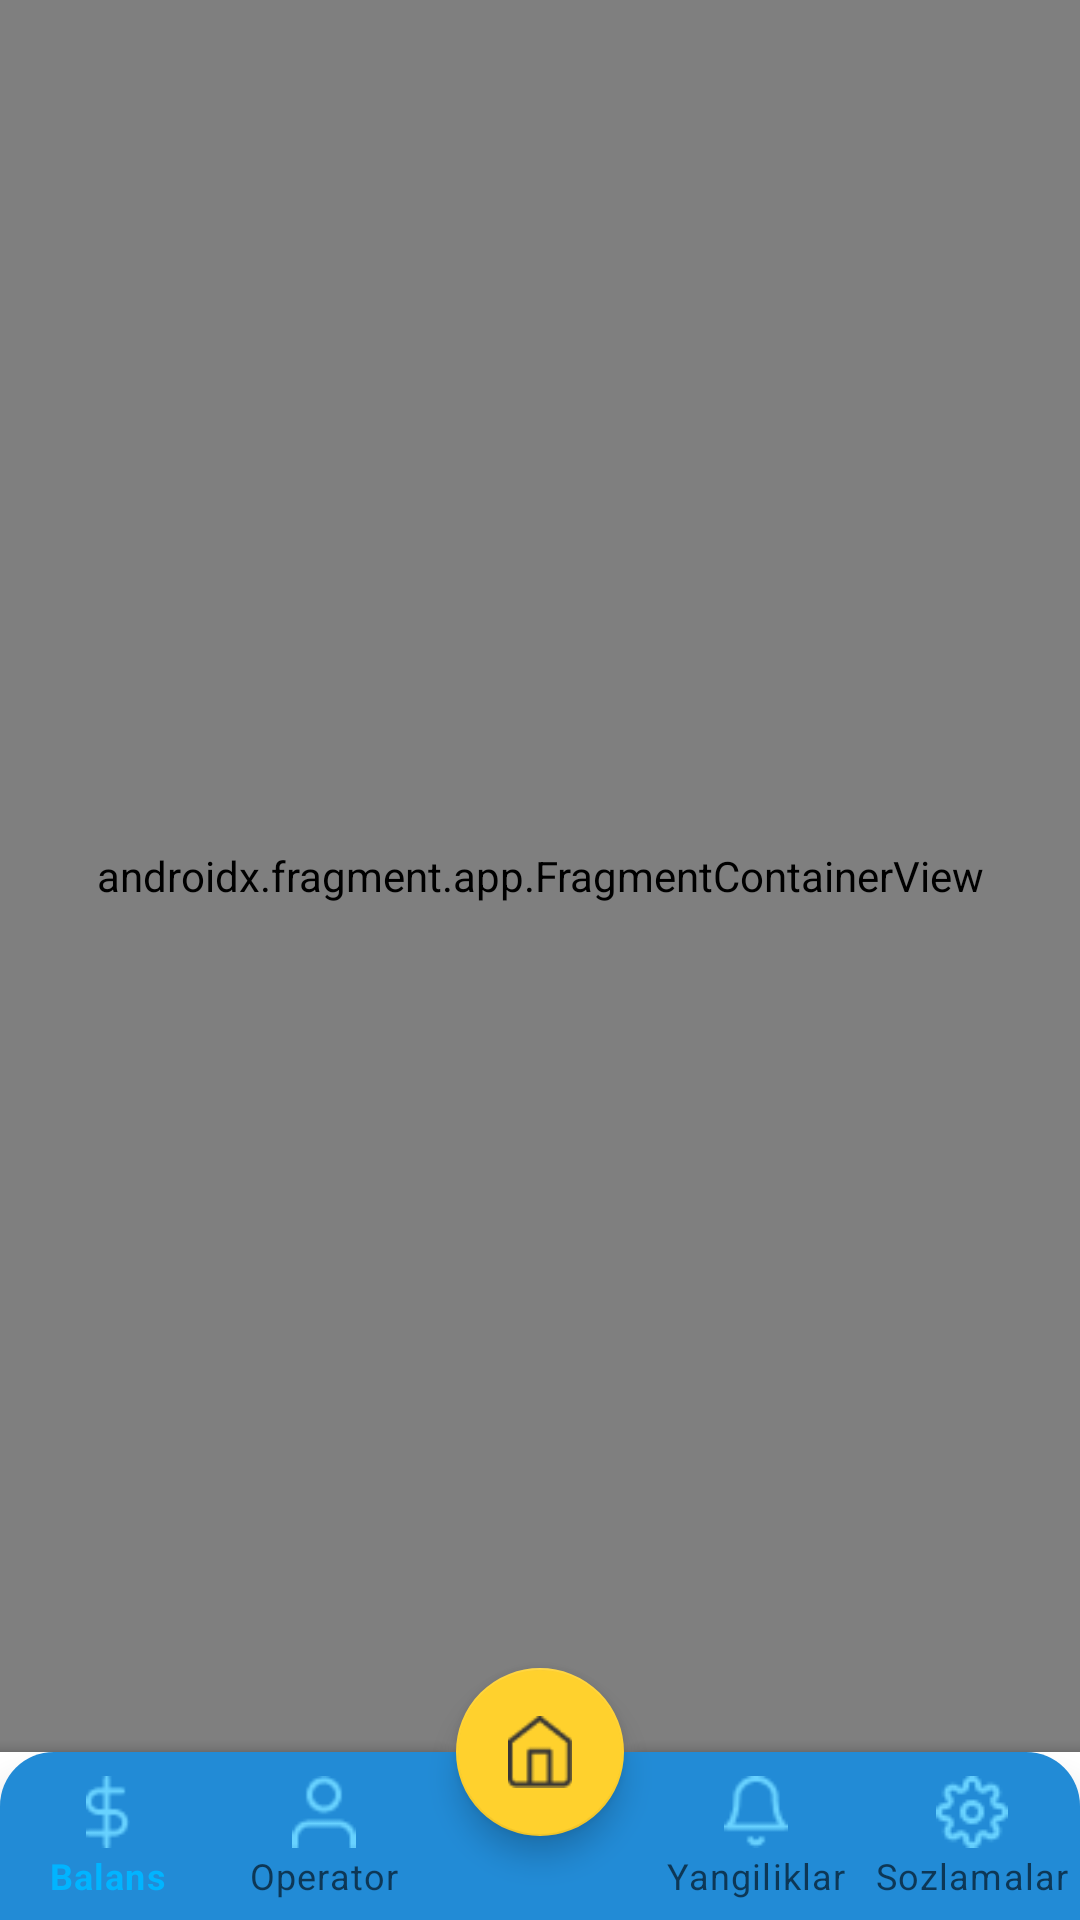

Write the Android layout XML for this screen, with the resource values it uses.
<!-- AndroidManifest.xml: application theme Theme.USSD -->
<!-- res/layout/activity_main.xml -->
<?xml version="1.0" encoding="utf-8"?>
<androidx.coordinatorlayout.widget.CoordinatorLayout xmlns:android="http://schemas.android.com/apk/res/android"
    xmlns:app="http://schemas.android.com/apk/res-auto"
    xmlns:tools="http://schemas.android.com/tools"
    android:layout_width="match_parent"
    android:layout_height="match_parent"
    android:orientation="vertical"
    tools:context=".MainActivity">

    <androidx.fragment.app.FragmentContainerView
        android:id="@+id/fragment_container_view"
        android:layout_width="match_parent"
        android:layout_height="match_parent"
        android:layout_marginBottom="?attr/actionBarSize"
        android:name="com.example.ussd.fragments.HomeFragment"
        />

    <com.google.android.material.bottomappbar.BottomAppBar
        android:id="@+id/bottom_app_bar"
        android:layout_width="match_parent"
        android:layout_height="wrap_content"
        android:layout_gravity="bottom"
        app:fabCradleMargin="0dp"
        app:contentInsetStart="0dp">
     <com.google.android.material.bottomnavigation.BottomNavigationView
         android:id="@+id/bottom_nav_view"
         android:layout_width="match_parent"
         android:layout_height="match_parent"
         android:background="@drawable/nav_menu_bg"
         app:itemIconTint="#68D2FF"
         app:labelVisibilityMode="labeled"
         app:menu="@menu/bottom_menu" />

    </com.google.android.material.bottomappbar.BottomAppBar>
    <com.google.android.material.floatingactionbutton.FloatingActionButton
        android:id="@+id/floatingActionButton"
        android:layout_width="wrap_content"
        android:layout_height="wrap_content"
        android:tintMode="src_atop"
        app:backgroundTint="#FFD12D"
        app:layout_anchor="@id/bottom_app_bar"
        app:srcCompat="@drawable/home_bottom"
        app:tint="#373535" />


</androidx.coordinatorlayout.widget.CoordinatorLayout>
<!-- resources referenced by this layout -->
<resources>
  <!-- drawable home_bottom: png bitmap (drawable-v24, 641 bytes) -->
  <!-- drawable nav_menu_bg (drawable) -->
  <?xml version="1.0" encoding="utf-8"?>
  <shape xmlns:android="http://schemas.android.com/apk/res/android">
    <solid android:color="#228BD6" />
      <corners android:topLeftRadius="18dp" android:topRightRadius="18dp"/>
  </shape>
  <style name="Theme.USSD" parent="Theme.MaterialComponents.DayNight.NoActionBar">
          
          <item name="colorPrimary">@color/purple_500</item>
          <item name="colorPrimaryVariant">@color/purple_700</item>
          <item name="colorOnPrimary">@color/white</item>
          
          <item name="colorSecondary">@color/teal_200</item>
          <item name="colorSecondaryVariant">@color/teal_700</item>
          <item name="colorOnSecondary">@color/black</item>
          
          <item name="android:statusBarColor" tools:targetApi="l">?attr/colorPrimary</item>
          
      </style>
  <color name="purple_500">#01B4FF</color>
  <color name="purple_700">#FF3700B3</color>
  <color name="white">#FFFFFFFF</color>
  <color name="teal_200">#FF03DAC5</color>
  <color name="teal_700">#FF018786</color>
  <color name="black">#FF000000</color>
</resources>
